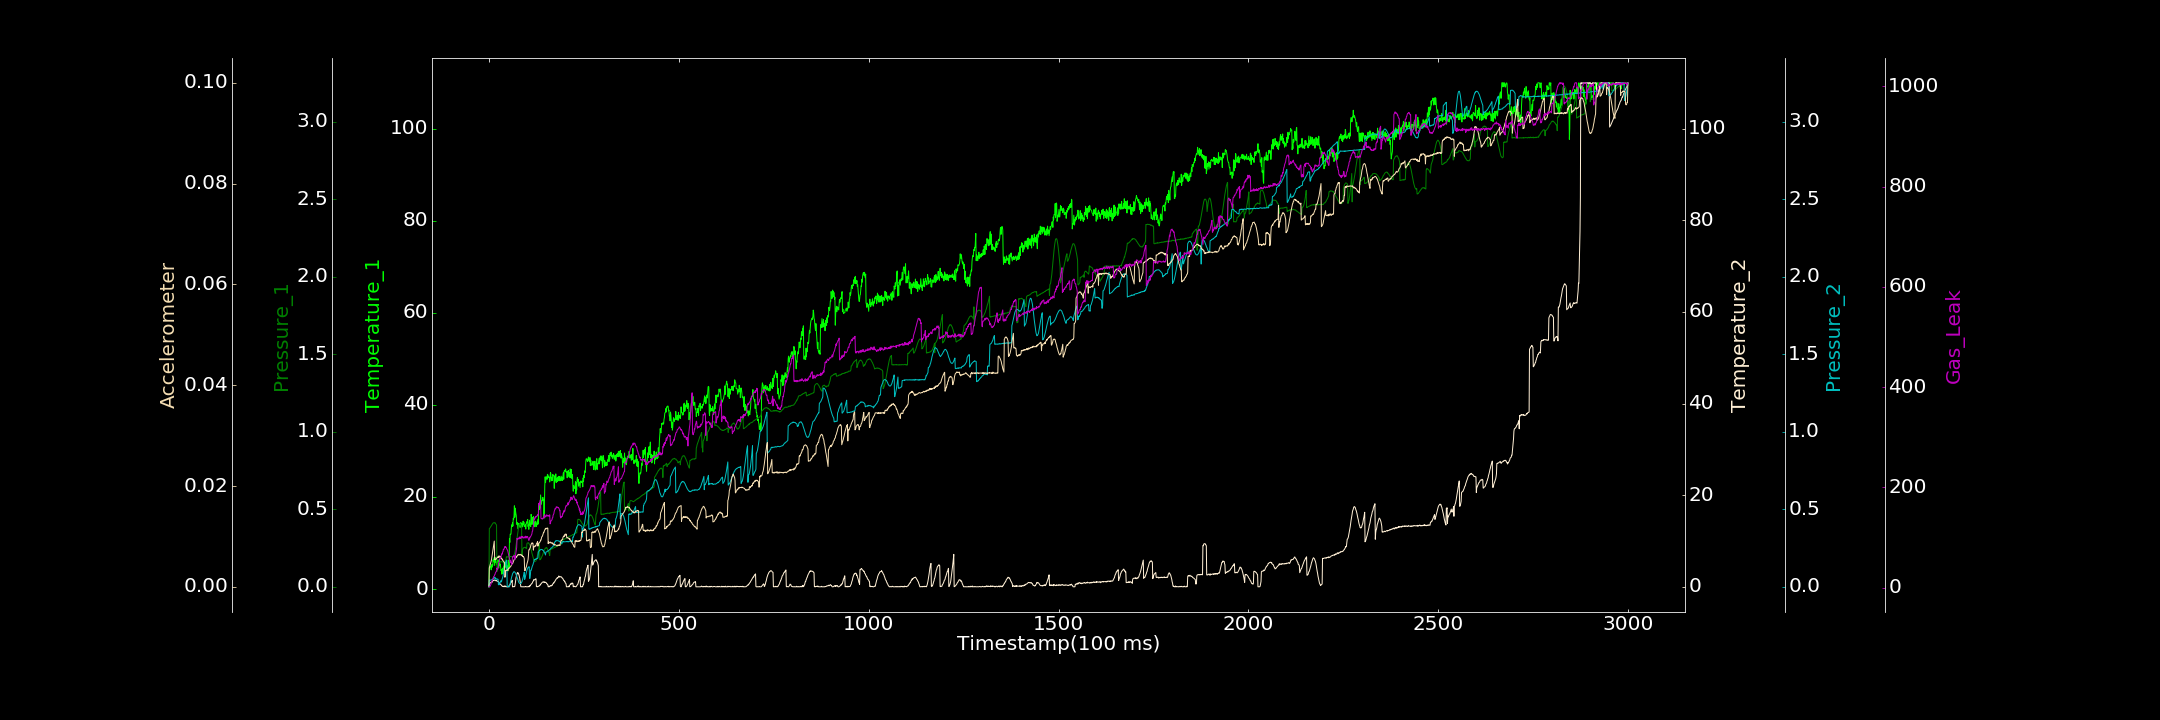

Values plotted in this chart, from the file beside it:
0.000000000, 0.480770247, 0.001244766, 0.163876503, 0.000000000, 0.000000000, 1.599958088
1, 4.609, 0.3764, 0.5724, 0.04048, 0.00377, 1.73
2, 4.642, 0.3784, 0.7157, 0.04435, 0.004047, 2.229
3, 4.757, 0.3813, 0.7939, 0.0423, 0.004282, 2.544
4, 5.006, 0.3866, 0.8627, 0.04229, 0.004563, 4.69
5, 4.697, 0.3893, 0.874, 0.04359, 0.004825, 5.871
6, 4.157, 0.3932, 1.065, 0.04517, 0.005152, 8.854
7, 5.275, 0.3971, 0.9079, 0.04572, 0.00555, 10.6
8, 4.711, 0.4015, 0.9607, 0.04531, 0.006071, 13.02
9, 5.202, 0.4062, 1.209, 0.04562, 0.006628, 14.44
10, 5.081, 0.4078, 1.233, 0.04841, 0.006998, 16.85
11, 6.348, 0.4131, 1.428, 0.05499, 0.00757, 17.26
12, 5.928, 0.4141, 1.393, 0.05419, 0.008027, 21.63
13, 6.291, 0.4141, 1.408, 0.05518, 0.008598, 22.07
14, 6.831, 0.4146, 1.49, 0.05626, 0.009071, 23.06
15, 5.111, 0.4135, 1.439, 0.05983, 0.005396, 25.66
16, 6.016, 0.4151, 1.446, 0.06172, 0.00537, 26.3
17, 6.824, 0.4088, 1.382, 0.05042, 0.005517, 29.43
18, 5.964, 0.406, 1.312, 0.04917, 0.005389, 30.83
19, 5.708, 0.4033, 1.322, 0.05187, 0.005509, 31.87
20, 5.903, 0.3985, 1.407, 0.04987, 0.005644, 32.57
21, 5.344, 0.09998, 1.258, 0.05093, 0.00574, 39.06
22, 5.692, 0.106, 1.219, 0.04944, 0.005769, 36.98
23, 5.208, 0.1499, 1.179, 0.04934, 0.005898, 35.93
24, 6.348, 0.1551, 1.182, 0.04849, 0.005831, 39.82
25, 4.608, 0.1561, 1.086, 0.01274, 0.006106, 43.81
26, 4.561, 0.1573, 1.008, 0.01637, 0.005835, 49.46
27, 5.751, 0.1592, 0.749, 0.01321, 0.005871, 52.09
28, 6.09, 0.1604, 0.7681, 0.01888, 0.006111, 57.3
29, 5.043, 0.1607, 0.597, 0.02665, 0.006056, 56.8
30, 5.391, 0.162, 0.5746, 0.02927, 0.006055, 58.3
31, 4.616, 0.1635, 0.4899, 0.03866, 0.005891, 59.49
32, 3.977, 0.1612, 0.4571, 0.03839, 0.005774, 62.06
33, 4.253, 0.164, 0.2845, 0.03158, 0.005579, 65.83
34, 3.219, 0.1628, 0.237, 0.04375, 0.005615, 67.51
35, 4.07, 0.1621, 0.1011, 0.05136, 0.005356, 66.78
36, 4.499, 0.1632, 0.07679, 0.05804, 0.005382, 71.23
37, 3.357, 0.1601, 0.1403, 0.06851, 0.005168, 71.75
38, 4.762, 0.1583, 0.0639, 0.08026, 0.005103, 76.62
39, 4.603, 0.1495, 0.02646, 0.0967, 0.004973, 75.97
40, 5.479, 0.1516, 0.128, 0.108, 0.004864, 77.09
41, 4.992, 0.1569, 0.1784, 0.121, 0.004811, 79.96
42, 4.62, 0.1644, 0.000000000, 0.1364, 0.001892, 81.9
43, 4.97, 0.1693, 0.1631, 0.1475, 0.002094, 80.33
44, 5.529, 0.1755, 0.1208, 0.1551, 0.003218, 81.75
45, 6.126, 0.1796, 0.000000000, 0.1652, 0.003241, 79.97
46, 4.718, 0.195, 0.02883, 0.1696, 0.003225, 79.48
47, 4.531, 0.1956, 0.000000000, 0.173, 0.003269, 76.71
48, 4.18, 0.1924, 0.000000000, 0.0003646, 0.003403, 75.68
49, 5.018, 0.194, 0.000000000, 0.000000000, 0.003339, 74.59
50, 3.909, 0.1941, 0.000000000, 0.0004827, 0.003265, 71.43
51, 6.206, 0.1939, 0.000000000, 0.000000000, 0.00358, 67.72
52, 6.191, 0.1954, 0.09742, 0.000000000, 0.003731, 65.05
53, 4.766, 0.196, 0.2531, 0.00006705, 0.003703, 61.17
54, 10.96, 0.1919, 0.3692, 0.000000000, 0.003694, 58.57
55, 10.12, 0.1951, 0.4037, 0.01149, 0.003862, 55.08
56, 11.92, 0.1973, 0.5155, 0.02372, 0.003951, 49.97
57, 11.88, 0.196, 0.8553, 0.03217, 0.003972, 54.17
58, 11.93, 0.1965, 0.9273, 0.04273, 0.004129, 51.45
59, 13.29, 0.1954, 1.105, 0.05454, 0.00428, 48.5
60, 13.94, 0.1954, 1.162, 0.06519, 0.004455, 45.87
... 2,939 more rows
